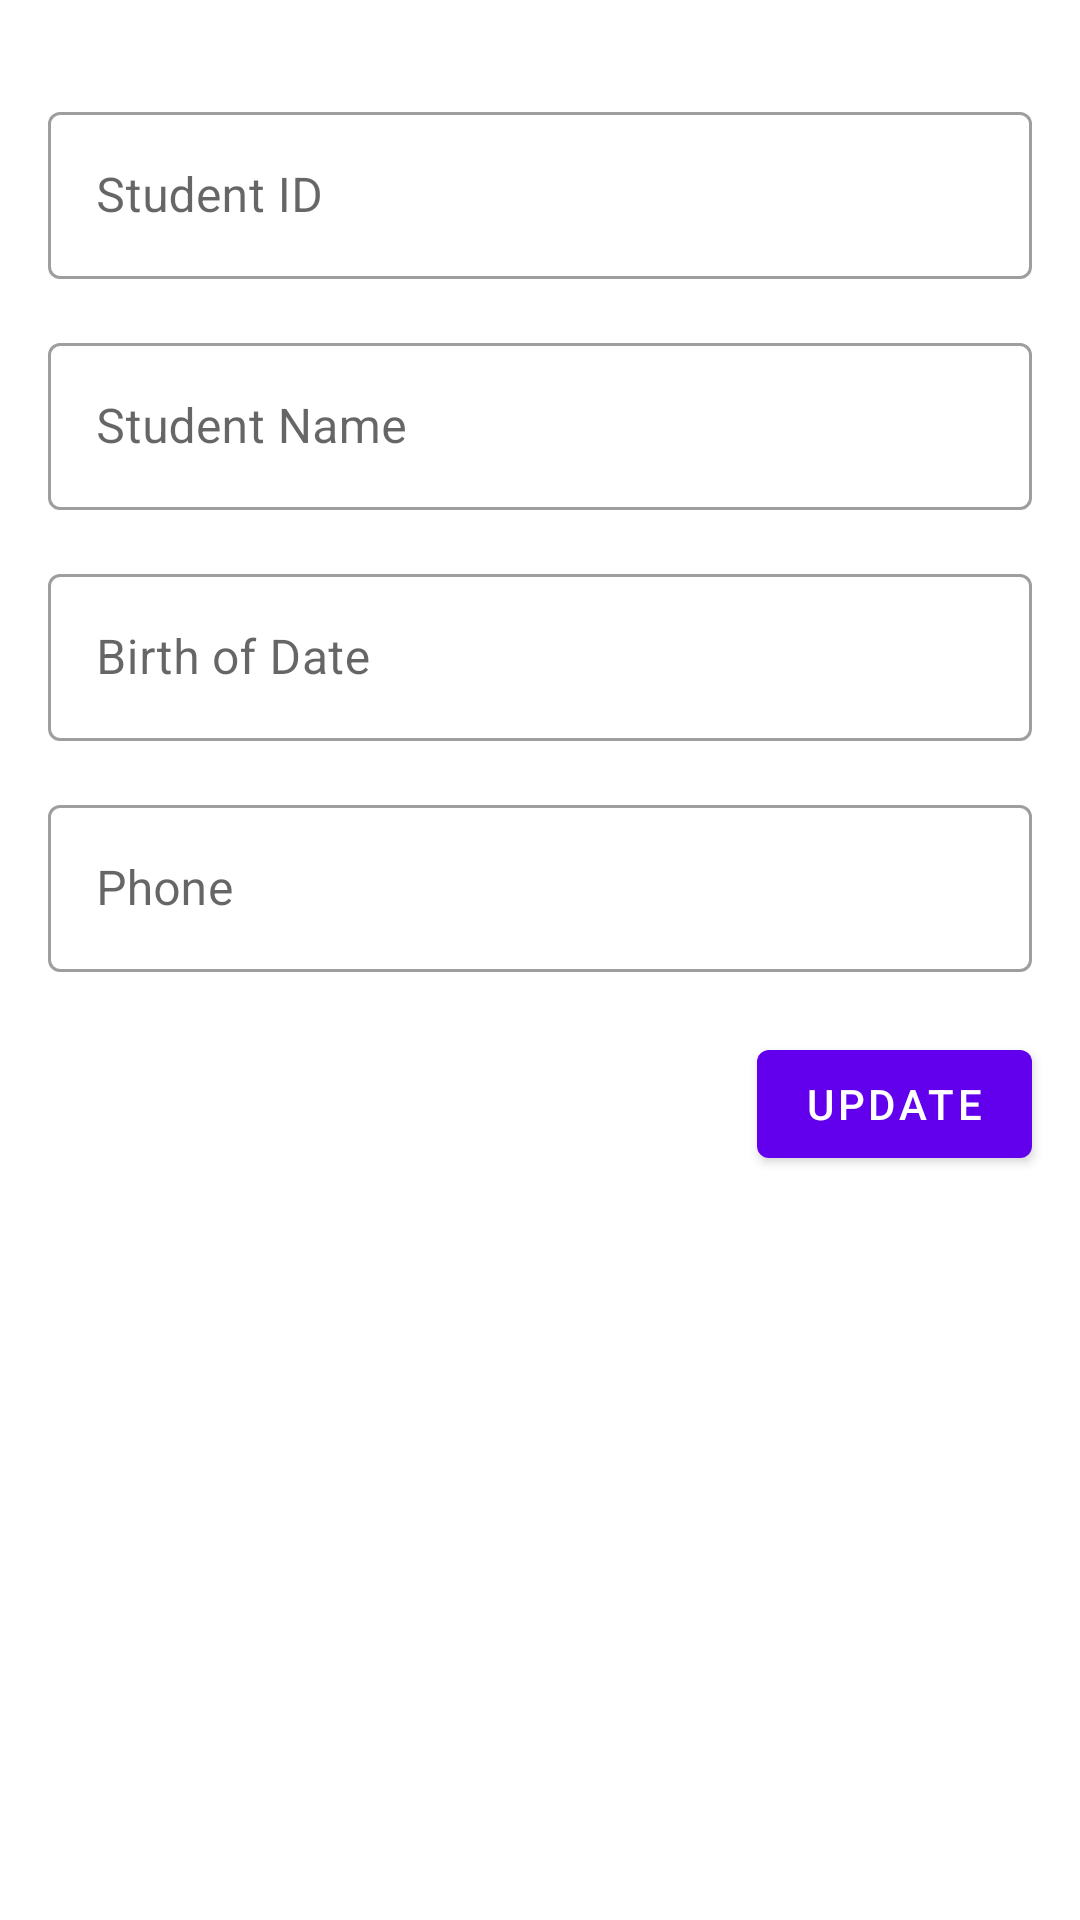

Layout XML and referenced resources for this Android screen:
<!-- AndroidManifest.xml: application theme Theme.AdvWeek4 -->
<!-- res/layout/fragment_student_detail.xml -->
<?xml version="1.0" encoding="utf-8"?>
<FrameLayout xmlns:android="http://schemas.android.com/apk/res/android"
    xmlns:app="http://schemas.android.com/apk/res-auto"
    xmlns:tools="http://schemas.android.com/tools"
    android:layout_width="match_parent"
    android:layout_height="match_parent"
    tools:context=".view.StudentDetailFragment">

    <androidx.constraintlayout.widget.ConstraintLayout
        android:layout_width="match_parent"
        android:layout_height="match_parent">

        <ImageView
            android:id="@+id/imageView2"
            android:layout_width="wrap_content"
            android:layout_height="wrap_content"
            android:layout_marginTop="16dp"
            app:layout_constraintEnd_toEndOf="parent"
            app:layout_constraintStart_toStartOf="parent"
            app:layout_constraintTop_toTopOf="parent"
            tools:src="@tools:sample/avatars" />

        <com.google.android.material.textfield.TextInputLayout
            android:id="@+id/textInputLayout"
            style="@style/Widget.MaterialComponents.TextInputLayout.OutlinedBox"
            android:layout_width="match_parent"
            android:layout_height="wrap_content"
            android:layout_marginStart="16dp"
            android:layout_marginTop="16dp"
            android:layout_marginEnd="16dp"
            android:hint="Student ID"
            app:hintAnimationEnabled="true"
            app:hintEnabled="true"
            app:layout_constraintEnd_toEndOf="parent"
            app:layout_constraintStart_toStartOf="parent"
            app:layout_constraintTop_toBottomOf="@+id/imageView2">

            <com.google.android.material.textfield.TextInputEditText
                android:id="@+id/txtID"
                android:layout_width="match_parent"
                android:layout_height="wrap_content" />

        </com.google.android.material.textfield.TextInputLayout>

        <com.google.android.material.textfield.TextInputLayout
            android:id="@+id/textInputLayout3"
            style="@style/Widget.MaterialComponents.TextInputLayout.OutlinedBox"
            android:layout_width="match_parent"
            android:layout_height="wrap_content"
            android:layout_marginStart="16dp"
            android:layout_marginTop="16dp"
            android:layout_marginEnd="16dp"
            android:hint="Student Name"
            app:hintAnimationEnabled="true"
            app:hintEnabled="true"
            app:layout_constraintEnd_toEndOf="parent"
            app:layout_constraintStart_toStartOf="parent"
            app:layout_constraintTop_toBottomOf="@+id/textInputLayout">

            <com.google.android.material.textfield.TextInputEditText
                android:id="@+id/txtName"
                android:layout_width="match_parent"
                android:layout_height="wrap_content" />
        </com.google.android.material.textfield.TextInputLayout>

        <com.google.android.material.textfield.TextInputLayout
            android:id="@+id/textInputLayout4"
            style="@style/Widget.MaterialComponents.TextInputLayout.OutlinedBox"
            android:layout_width="match_parent"
            android:layout_height="wrap_content"
            android:layout_marginStart="16dp"
            android:layout_marginTop="16dp"
            android:layout_marginEnd="16dp"
            android:hint="Birth of Date"
            app:hintAnimationEnabled="true"
            app:hintEnabled="true"
            app:layout_constraintEnd_toEndOf="parent"
            app:layout_constraintStart_toStartOf="parent"
            app:layout_constraintTop_toBottomOf="@+id/textInputLayout3">

            <com.google.android.material.textfield.TextInputEditText
                android:id="@+id/txtBod"
                android:layout_width="match_parent"
                android:layout_height="wrap_content" />
        </com.google.android.material.textfield.TextInputLayout>

        <com.google.android.material.textfield.TextInputLayout
            android:id="@+id/textInputLayout5"
            style="@style/Widget.MaterialComponents.TextInputLayout.OutlinedBox"
            android:layout_width="match_parent"
            android:layout_height="wrap_content"
            android:layout_marginStart="16dp"
            android:layout_marginTop="16dp"
            android:layout_marginEnd="16dp"
            android:hint="Phone"
            app:hintAnimationEnabled="true"
            app:hintEnabled="true"
            app:layout_constraintEnd_toEndOf="parent"
            app:layout_constraintStart_toStartOf="parent"
            app:layout_constraintTop_toBottomOf="@+id/textInputLayout4">

            <com.google.android.material.textfield.TextInputEditText
                android:id="@+id/txtPhone"
                android:layout_width="match_parent"
                android:layout_height="wrap_content" />
        </com.google.android.material.textfield.TextInputLayout>

        <Button
            android:id="@+id/btnUpdate"
            android:layout_width="wrap_content"
            android:layout_height="wrap_content"
            android:layout_marginTop="20dp"
            android:layout_marginEnd="16dp"
            android:text="Update"
            app:layout_constraintEnd_toEndOf="parent"
            app:layout_constraintTop_toBottomOf="@+id/textInputLayout5" />
    </androidx.constraintlayout.widget.ConstraintLayout>
</FrameLayout>
<!-- resources referenced by this layout -->
<resources>
  <style name="Theme.AdvWeek4" parent="Theme.MaterialComponents.DayNight.DarkActionBar">
          
          <item name="colorPrimary">@color/purple_500</item>
          <item name="colorPrimaryVariant">@color/purple_700</item>
          <item name="colorOnPrimary">@color/white</item>
          
          <item name="colorSecondary">@color/teal_200</item>
          <item name="colorSecondaryVariant">@color/teal_700</item>
          <item name="colorOnSecondary">@color/black</item>
          
          <item name="android:statusBarColor" tools:targetApi="l">?attr/colorPrimaryVariant</item>
          
      </style>
  <!-- not gathered from this repository: default colours our renderer supplied (Android Studio template values) -->
  <color name="purple_500">#FF6200EE</color>
  <color name="purple_700">#FF3700B3</color>
  <color name="teal_200">#FF03DAC5</color>
  <color name="teal_700">#FF018786</color>
  <color name="black">#FF000000</color>
  <color name="white">#FFFFFFFF</color>
</resources>
